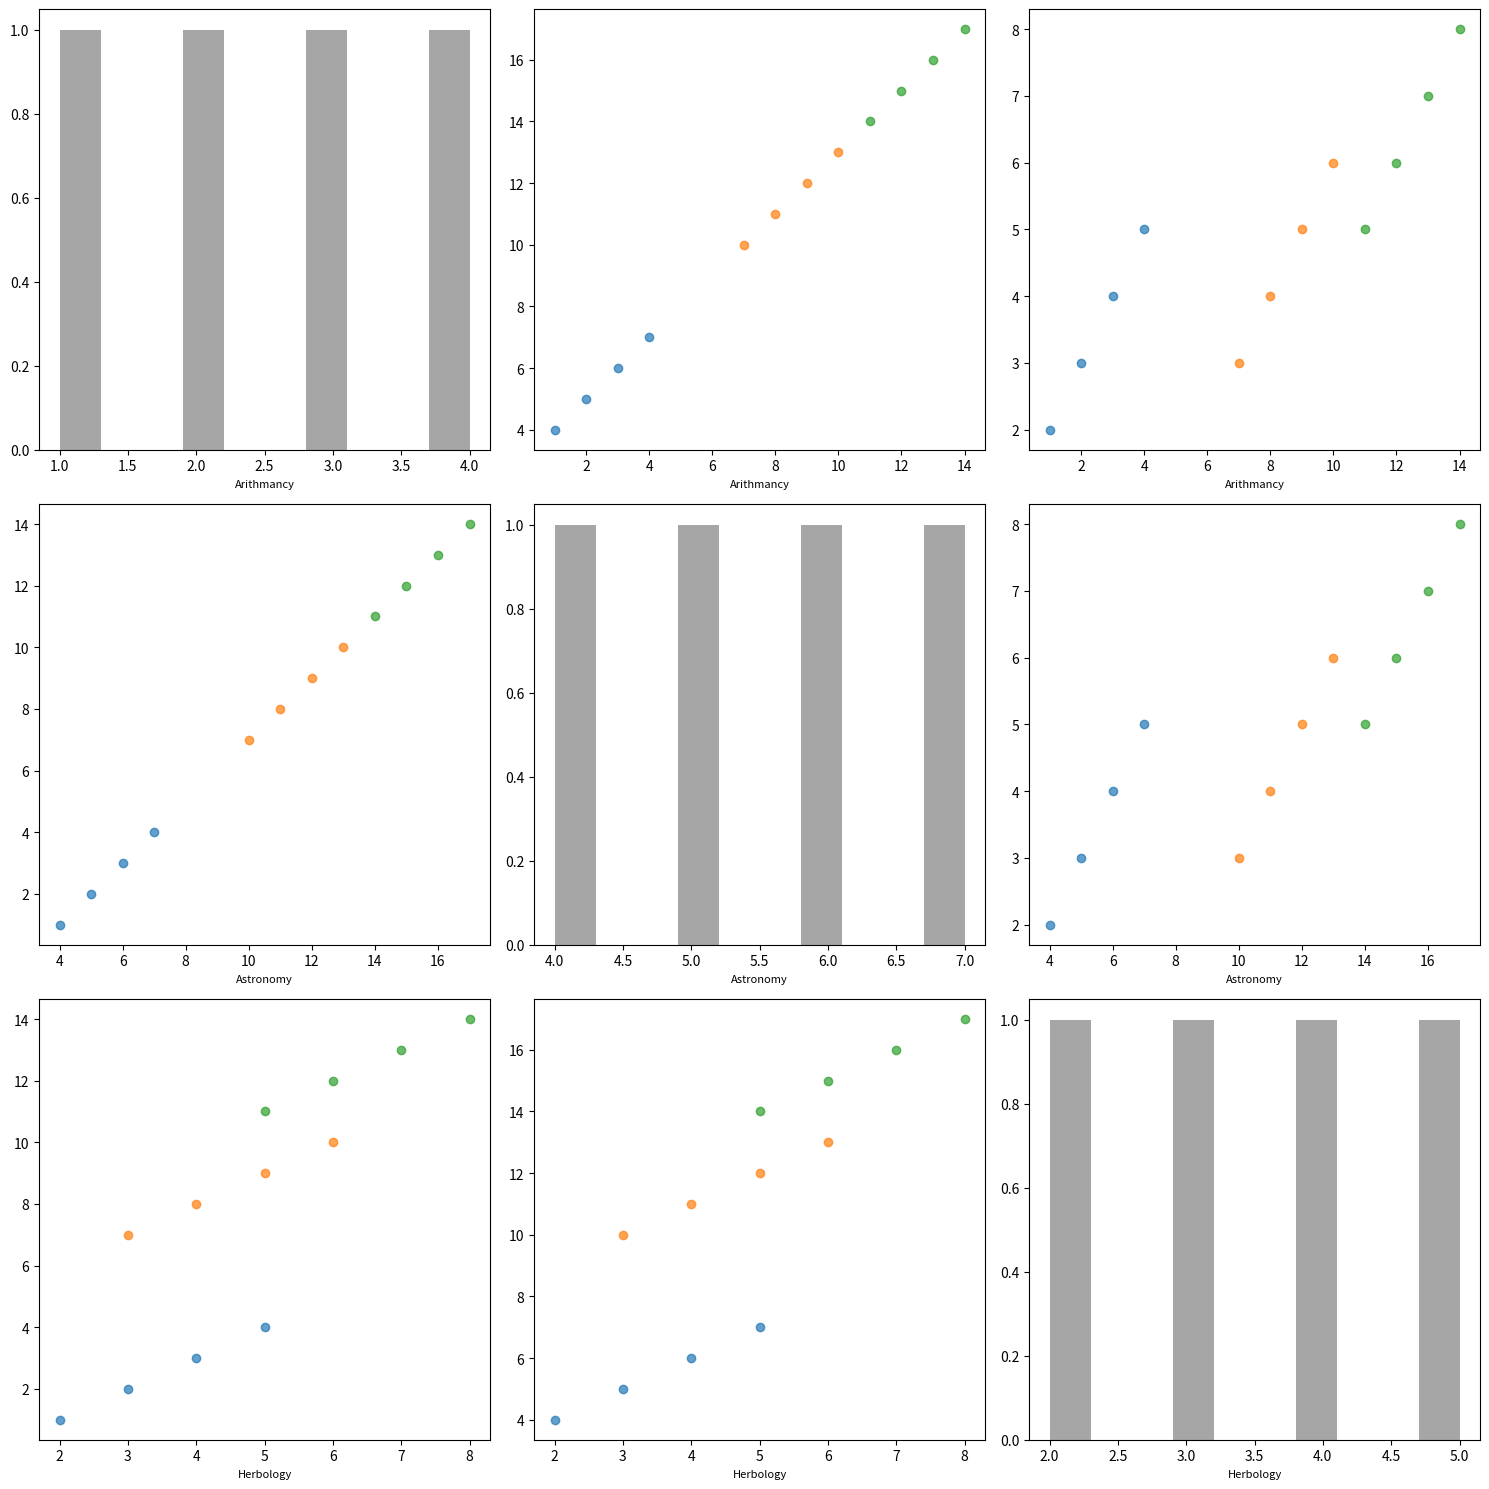

Write the Python code that produced this figure. (Note: this script raises an exception after producing the figure.)
import matplotlib.pyplot as plt

def plot_pair_grid(data, list_classes):
    num_classes = len(list_classes)
    fig, axes = plt.subplots(nrows=num_classes, ncols=num_classes, figsize=(15, 15))
    
    for i, x_class in enumerate(list_classes):
        for j, y_class in enumerate(list_classes):
            ax = axes[i, j]
            if i != j:
                for house, points in data.items():
                    ax.scatter(points[x_class], points[y_class], label=house, alpha=0.7)
                # if i == num_classes - 1:
                #     ax.set_xlabel(x_class, fontsize=8)
                # if j == 0:
                #     ax.set_ylabel(y_class, fontsize=8)
                # if j == 0 and i == 0:
                #     ax.legend(fontsize=6)
            else:
                ax.hist(data[list(data.keys())[0]][x_class], bins=10, alpha=0.7, color='gray')

            ax.set_xlabel(x_class, fontsize=8)

    plt.tight_layout()
    plt.savefig('./plots/training.png')

house_classes_data = {
    'Gryffindor': {'Arithmancy': [1, 2, 3, 4], 'Astronomy': [4, 5, 6, 7], 'Herbology': [2, 3, 4, 5]},
    'Slytherin': {'Arithmancy': [7, 8, 9, 10], 'Astronomy': [10, 11, 12, 13], 'Herbology': [3, 4, 5, 6]},
    'Ravenclaw': {'Arithmancy': [11, 12, 13, 14], 'Astronomy': [14, 15, 16, 17], 'Herbology': [5, 6, 7, 8]}
}

list_classes = ['Arithmancy', 'Astronomy', 'Herbology']

plot_pair_grid(house_classes_data, list_classes)
